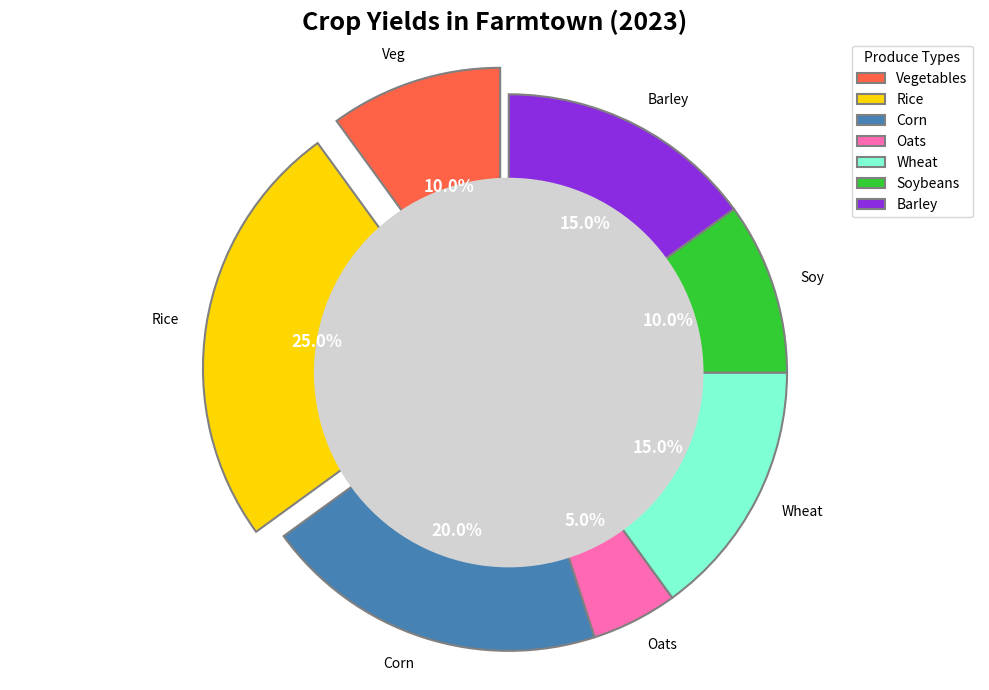

Write the Python code that produced this figure.
import matplotlib.pyplot as plt

crops = ['Vegetables', 'Rice', 'Corn', 'Oats', 'Wheat', 'Soybeans', 'Barley']
percentages = [10, 25, 20, 5, 15, 10, 15]

new_colors = ['#FF6347', '#FFD700', '#4682B4', '#FF69B4', '#7FFFD4', '#32CD32', '#8A2BE2']

explode = [0.1 if crop in ['Vegetables', 'Rice'] else 0 for crop in crops]

fig, ax = plt.subplots(figsize=(10, 7))
wedges, texts, autotexts = ax.pie(
    percentages,
    labels=['Veg', 'Rice', 'Corn', 'Oats', 'Wheat', 'Soy', 'Barley'],
    colors=new_colors,
    autopct='%1.1f%%',
    startangle=90,
    explode=explode,
    wedgeprops={'edgecolor': 'grey', 'linewidth': 1.5}
)

centre_circle = plt.Circle((0, 0), 0.70, fc='lightgrey')
fig.gca().add_artist(centre_circle)

ax.axis('equal')

for autotext in autotexts:
    autotext.set_color('white')
    autotext.set_fontsize(12)
    autotext.set_weight('bold')

plt.title("Crop Yields in Farmtown (2023)", fontsize=18, fontweight='bold', ha='center')

plt.legend(wedges, crops, title="Produce Types", loc='upper right', bbox_to_anchor=(1, 1))

plt.tight_layout()
plt.show()
